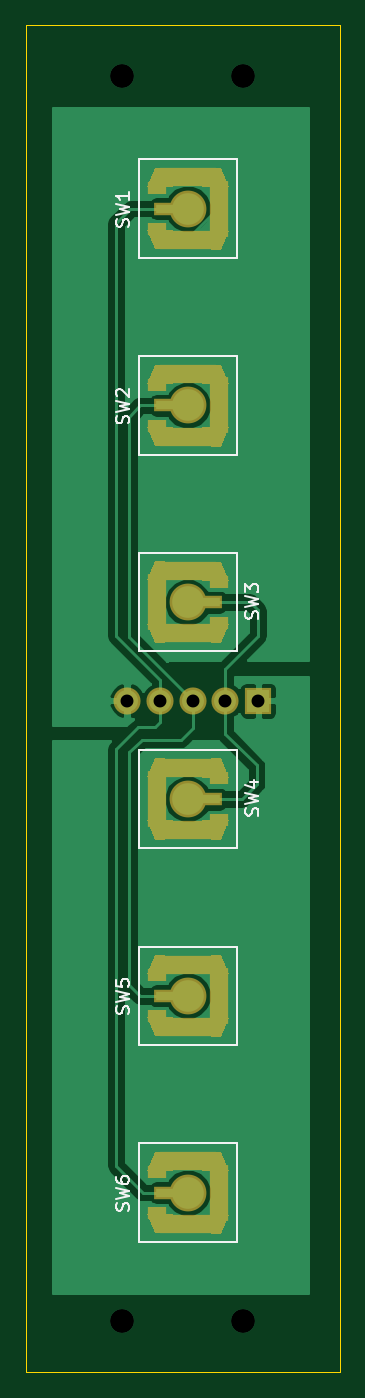
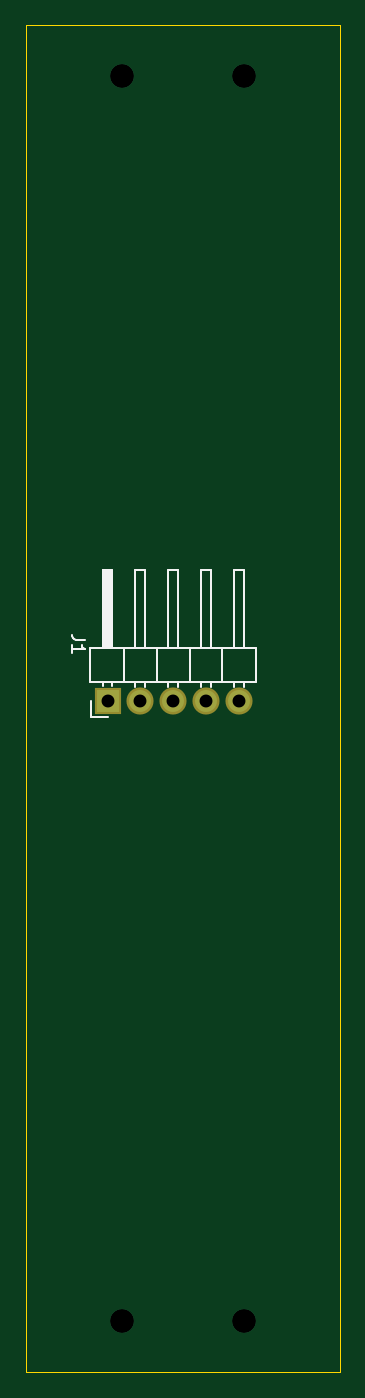
Circuit board: 8 layer files. Board 24.3 x 104.3 mm.
- bottom_copper: IFEI-B.Cu.gbl (592 bytes)
- bottom_mask: IFEI-B.Mask.gbs (460 bytes)
- bottom_silk: IFEI-B.SilkS.gbo (2688 bytes)
- outline: IFEI-Edge.Cuts.gbr (469 bytes)
- top_copper: IFEI-F.Cu.gtl (26641 bytes)
- top_mask: IFEI-F.Mask.gts (5819 bytes)
- top_silk: IFEI-F.SilkS.gto (7256 bytes)
- drill: IFEI.drl (192 bytes)

=== bottom_copper: IFEI-B.Cu.gbl ===
G04 #@! TF.FileFunction,Copper,L2,Bot,Signal*
%FSLAX46Y46*%
G04 Gerber Fmt 4.6, Leading zero omitted, Abs format (unit mm)*
G04 Created by KiCad (PCBNEW 4.0.7) date 02/21/18 20:26:29*
%MOMM*%
%LPD*%
G01*
G04 APERTURE LIST*
%ADD10C,0.100000*%
%ADD11R,1.700000X1.700000*%
%ADD12O,1.700000X1.700000*%
%ADD13C,1.850000*%
G04 APERTURE END LIST*
D10*
D11*
X142320000Y-97340000D03*
D12*
X139780000Y-97340000D03*
X137240000Y-97340000D03*
X134700000Y-97340000D03*
X132160000Y-97340000D03*
D13*
X131780000Y-145370000D03*
X141180000Y-145370000D03*
X131780000Y-48980000D03*
X141180000Y-48980000D03*
M02*

=== bottom_mask: IFEI-B.Mask.gbs ===
G04 #@! TF.FileFunction,Soldermask,Bot*
%FSLAX46Y46*%
G04 Gerber Fmt 4.6, Leading zero omitted, Abs format (unit mm)*
G04 Created by KiCad (PCBNEW 4.0.7) date 02/21/18 20:26:29*
%MOMM*%
%LPD*%
G01*
G04 APERTURE LIST*
%ADD10C,0.100000*%
%ADD11R,2.100000X2.100000*%
%ADD12O,2.100000X2.100000*%
G04 APERTURE END LIST*
D10*
D11*
X142320000Y-97340000D03*
D12*
X139780000Y-97340000D03*
X137240000Y-97340000D03*
X134700000Y-97340000D03*
X132160000Y-97340000D03*
M02*

=== bottom_silk: IFEI-B.SilkS.gbo ===
G04 #@! TF.FileFunction,Legend,Bot*
%FSLAX46Y46*%
G04 Gerber Fmt 4.6, Leading zero omitted, Abs format (unit mm)*
G04 Created by KiCad (PCBNEW 4.0.7) date 02/21/18 20:26:29*
%MOMM*%
%LPD*%
G01*
G04 APERTURE LIST*
%ADD10C,0.100000*%
%ADD11C,0.120000*%
%ADD12C,0.150000*%
G04 APERTURE END LIST*
D10*
D11*
X143650000Y-95900000D02*
X130830000Y-95900000D01*
X130830000Y-95900000D02*
X130830000Y-93240000D01*
X130830000Y-93240000D02*
X143650000Y-93240000D01*
X143650000Y-93240000D02*
X143650000Y-95900000D01*
X142700000Y-93240000D02*
X142700000Y-87240000D01*
X142700000Y-87240000D02*
X141940000Y-87240000D01*
X141940000Y-87240000D02*
X141940000Y-93240000D01*
X142640000Y-93240000D02*
X142640000Y-87240000D01*
X142520000Y-93240000D02*
X142520000Y-87240000D01*
X142400000Y-93240000D02*
X142400000Y-87240000D01*
X142280000Y-93240000D02*
X142280000Y-87240000D01*
X142160000Y-93240000D02*
X142160000Y-87240000D01*
X142040000Y-93240000D02*
X142040000Y-87240000D01*
X142700000Y-96230000D02*
X142700000Y-95900000D01*
X141940000Y-96230000D02*
X141940000Y-95900000D01*
X141050000Y-95900000D02*
X141050000Y-93240000D01*
X140160000Y-93240000D02*
X140160000Y-87240000D01*
X140160000Y-87240000D02*
X139400000Y-87240000D01*
X139400000Y-87240000D02*
X139400000Y-93240000D01*
X140160000Y-96297071D02*
X140160000Y-95900000D01*
X139400000Y-96297071D02*
X139400000Y-95900000D01*
X138510000Y-95900000D02*
X138510000Y-93240000D01*
X137620000Y-93240000D02*
X137620000Y-87240000D01*
X137620000Y-87240000D02*
X136860000Y-87240000D01*
X136860000Y-87240000D02*
X136860000Y-93240000D01*
X137620000Y-96297071D02*
X137620000Y-95900000D01*
X136860000Y-96297071D02*
X136860000Y-95900000D01*
X135970000Y-95900000D02*
X135970000Y-93240000D01*
X135080000Y-93240000D02*
X135080000Y-87240000D01*
X135080000Y-87240000D02*
X134320000Y-87240000D01*
X134320000Y-87240000D02*
X134320000Y-93240000D01*
X135080000Y-96297071D02*
X135080000Y-95900000D01*
X134320000Y-96297071D02*
X134320000Y-95900000D01*
X133430000Y-95900000D02*
X133430000Y-93240000D01*
X132540000Y-93240000D02*
X132540000Y-87240000D01*
X132540000Y-87240000D02*
X131780000Y-87240000D01*
X131780000Y-87240000D02*
X131780000Y-93240000D01*
X132540000Y-96297071D02*
X132540000Y-95900000D01*
X131780000Y-96297071D02*
X131780000Y-95900000D01*
X142320000Y-98610000D02*
X143590000Y-98610000D01*
X143590000Y-98610000D02*
X143590000Y-97340000D01*
D12*
X144042381Y-92621667D02*
X144756667Y-92621667D01*
X144899524Y-92574047D01*
X144994762Y-92478809D01*
X145042381Y-92335952D01*
X145042381Y-92240714D01*
X145042381Y-93621667D02*
X145042381Y-93050238D01*
X145042381Y-93335952D02*
X144042381Y-93335952D01*
X144185238Y-93240714D01*
X144280476Y-93145476D01*
X144328095Y-93050238D01*
M02*

=== outline: IFEI-Edge.Cuts.gbr ===
G04 #@! TF.FileFunction,Profile,NP*
%FSLAX46Y46*%
G04 Gerber Fmt 4.6, Leading zero omitted, Abs format (unit mm)*
G04 Created by KiCad (PCBNEW 4.0.7) date 02/21/18 20:26:29*
%MOMM*%
%LPD*%
G01*
G04 APERTURE LIST*
%ADD10C,0.100000*%
G04 APERTURE END LIST*
D10*
X124320000Y-149340000D02*
X148640000Y-149340000D01*
X148640000Y-45010000D02*
X124320000Y-45010000D01*
X148640000Y-149340000D02*
X148640000Y-45010000D01*
X124320000Y-45010000D02*
X124320000Y-149340000D01*
M02*

=== top_copper: IFEI-F.Cu.gtl (26641 bytes, source omitted) ===
=== top_mask: IFEI-F.Mask.gts ===
G04 #@! TF.FileFunction,Soldermask,Top*
%FSLAX46Y46*%
G04 Gerber Fmt 4.6, Leading zero omitted, Abs format (unit mm)*
G04 Created by KiCad (PCBNEW 4.0.7) date 02/21/18 20:26:29*
%MOMM*%
%LPD*%
G01*
G04 APERTURE LIST*
%ADD10C,0.100000*%
%ADD11R,2.100000X2.100000*%
%ADD12O,2.100000X2.100000*%
%ADD13R,1.490000X1.008000*%
%ADD14R,4.320000X1.490000*%
%ADD15C,2.850000*%
%ADD16R,2.850000X1.040000*%
%ADD17R,1.490000X4.320000*%
G04 APERTURE END LIST*
D10*
D11*
X142320000Y-97340000D03*
D12*
X139780000Y-97340000D03*
X137240000Y-97340000D03*
X134700000Y-97340000D03*
X132160000Y-97340000D03*
D10*
G36*
X133707500Y-57575001D02*
X134332500Y-56085001D01*
X135107500Y-56085001D01*
X135732500Y-57575001D01*
X133707500Y-57575001D01*
X133707500Y-57575001D01*
G37*
G36*
X138007500Y-57575001D02*
X138632500Y-56085001D01*
X139407500Y-56085001D01*
X140032500Y-57575001D01*
X138007500Y-57575001D01*
X138007500Y-57575001D01*
G37*
G36*
X135732500Y-60885001D02*
X135107500Y-62375001D01*
X134332500Y-62375001D01*
X133707500Y-60885001D01*
X135732500Y-60885001D01*
X135732500Y-60885001D01*
G37*
D13*
X134470000Y-57630001D03*
D14*
X136870000Y-61645001D03*
D15*
X136870000Y-59230001D03*
D16*
X135620000Y-59230001D03*
D14*
X136870000Y-56815001D03*
D17*
X139285000Y-59230001D03*
D13*
X134470000Y-60830001D03*
D10*
G36*
X140032500Y-60935001D02*
X139407500Y-62425001D01*
X138632500Y-62425001D01*
X138007500Y-60935001D01*
X140032500Y-60935001D01*
X140032500Y-60935001D01*
G37*
G36*
X133707500Y-72815001D02*
X134332500Y-71325001D01*
X135107500Y-71325001D01*
X135732500Y-72815001D01*
X133707500Y-72815001D01*
X133707500Y-72815001D01*
G37*
G36*
X138007500Y-72815001D02*
X138632500Y-71325001D01*
X139407500Y-71325001D01*
X140032500Y-72815001D01*
X138007500Y-72815001D01*
X138007500Y-72815001D01*
G37*
G36*
X135732500Y-76125001D02*
X135107500Y-77615001D01*
X134332500Y-77615001D01*
X133707500Y-76125001D01*
X135732500Y-76125001D01*
X135732500Y-76125001D01*
G37*
D13*
X134470000Y-72870001D03*
D14*
X136870000Y-76885001D03*
D15*
X136870000Y-74470001D03*
D16*
X135620000Y-74470001D03*
D14*
X136870000Y-72055001D03*
D17*
X139285000Y-74470001D03*
D13*
X134470000Y-76070001D03*
D10*
G36*
X140032500Y-76175001D02*
X139407500Y-77665001D01*
X138632500Y-77665001D01*
X138007500Y-76175001D01*
X140032500Y-76175001D01*
X140032500Y-76175001D01*
G37*
G36*
X140032500Y-91365001D02*
X139407500Y-92855001D01*
X138632500Y-92855001D01*
X138007500Y-91365001D01*
X140032500Y-91365001D01*
X140032500Y-91365001D01*
G37*
G36*
X135732500Y-91365001D02*
X135107500Y-92855001D01*
X134332500Y-92855001D01*
X133707500Y-91365001D01*
X135732500Y-91365001D01*
X135732500Y-91365001D01*
G37*
G36*
X138007500Y-88055001D02*
X138632500Y-86565001D01*
X139407500Y-86565001D01*
X140032500Y-88055001D01*
X138007500Y-88055001D01*
X138007500Y-88055001D01*
G37*
D13*
X139270000Y-91310001D03*
D14*
X136870000Y-87295001D03*
D15*
X136870000Y-89710001D03*
D16*
X138120000Y-89710001D03*
D14*
X136870000Y-92125001D03*
D17*
X134455000Y-89710001D03*
D13*
X139270000Y-88110001D03*
D10*
G36*
X133707500Y-88005001D02*
X134332500Y-86515001D01*
X135107500Y-86515001D01*
X135732500Y-88005001D01*
X133707500Y-88005001D01*
X133707500Y-88005001D01*
G37*
G36*
X140032500Y-106605001D02*
X139407500Y-108095001D01*
X138632500Y-108095001D01*
X138007500Y-106605001D01*
X140032500Y-106605001D01*
X140032500Y-106605001D01*
G37*
G36*
X135732500Y-106605001D02*
X135107500Y-108095001D01*
X134332500Y-108095001D01*
X133707500Y-106605001D01*
X135732500Y-106605001D01*
X135732500Y-106605001D01*
G37*
G36*
X138007500Y-103295001D02*
X138632500Y-101805001D01*
X139407500Y-101805001D01*
X140032500Y-103295001D01*
X138007500Y-103295001D01*
X138007500Y-103295001D01*
G37*
D13*
X139270000Y-106550001D03*
D14*
X136870000Y-102535001D03*
D15*
X136870000Y-104950001D03*
D16*
X138120000Y-104950001D03*
D14*
X136870000Y-107365001D03*
D17*
X134455000Y-104950001D03*
D13*
X139270000Y-103350001D03*
D10*
G36*
X133707500Y-103245001D02*
X134332500Y-101755001D01*
X135107500Y-101755001D01*
X135732500Y-103245001D01*
X133707500Y-103245001D01*
X133707500Y-103245001D01*
G37*
G36*
X133707500Y-118535001D02*
X134332500Y-117045001D01*
X135107500Y-117045001D01*
X135732500Y-118535001D01*
X133707500Y-118535001D01*
X133707500Y-118535001D01*
G37*
G36*
X138007500Y-118535001D02*
X138632500Y-117045001D01*
X139407500Y-117045001D01*
X140032500Y-118535001D01*
X138007500Y-118535001D01*
X138007500Y-118535001D01*
G37*
G36*
X135732500Y-121845001D02*
X135107500Y-123335001D01*
X134332500Y-123335001D01*
X133707500Y-121845001D01*
X135732500Y-121845001D01*
X135732500Y-121845001D01*
G37*
D13*
X134470000Y-118590001D03*
D14*
X136870000Y-122605001D03*
D15*
X136870000Y-120190001D03*
D16*
X135620000Y-120190001D03*
D14*
X136870000Y-117775001D03*
D17*
X139285000Y-120190001D03*
D13*
X134470000Y-121790001D03*
D10*
G36*
X140032500Y-121895001D02*
X139407500Y-123385001D01*
X138632500Y-123385001D01*
X138007500Y-121895001D01*
X140032500Y-121895001D01*
X140032500Y-121895001D01*
G37*
G36*
X133707500Y-133775001D02*
X134332500Y-132285001D01*
X135107500Y-132285001D01*
X135732500Y-133775001D01*
X133707500Y-133775001D01*
X133707500Y-133775001D01*
G37*
G36*
X138007500Y-133775001D02*
X138632500Y-132285001D01*
X139407500Y-132285001D01*
X140032500Y-133775001D01*
X138007500Y-133775001D01*
X138007500Y-133775001D01*
G37*
G36*
X135732500Y-137085001D02*
X135107500Y-138575001D01*
X134332500Y-138575001D01*
X133707500Y-137085001D01*
X135732500Y-137085001D01*
X135732500Y-137085001D01*
G37*
D13*
X134470000Y-133830001D03*
D14*
X136870000Y-137845001D03*
D15*
X136870000Y-135430001D03*
D16*
X135620000Y-135430001D03*
D14*
X136870000Y-133015001D03*
D17*
X139285000Y-135430001D03*
D13*
X134470000Y-137030001D03*
D10*
G36*
X140032500Y-137135001D02*
X139407500Y-138625001D01*
X138632500Y-138625001D01*
X138007500Y-137135001D01*
X140032500Y-137135001D01*
X140032500Y-137135001D01*
G37*
M02*

=== top_silk: IFEI-F.SilkS.gto (7256 bytes, source omitted) ===
=== drill: IFEI.drl ===
M48
METRIC,TZ
T1C1.000
T2C1.850
%
G90
G05
T1
X132160Y-97340
X134700Y-97340
X137240Y-97340
X139780Y-97340
X142320Y-97340
T2
X131780Y-48980
X131780Y-145370
X141180Y-48980
X141180Y-145370
T0
M30

